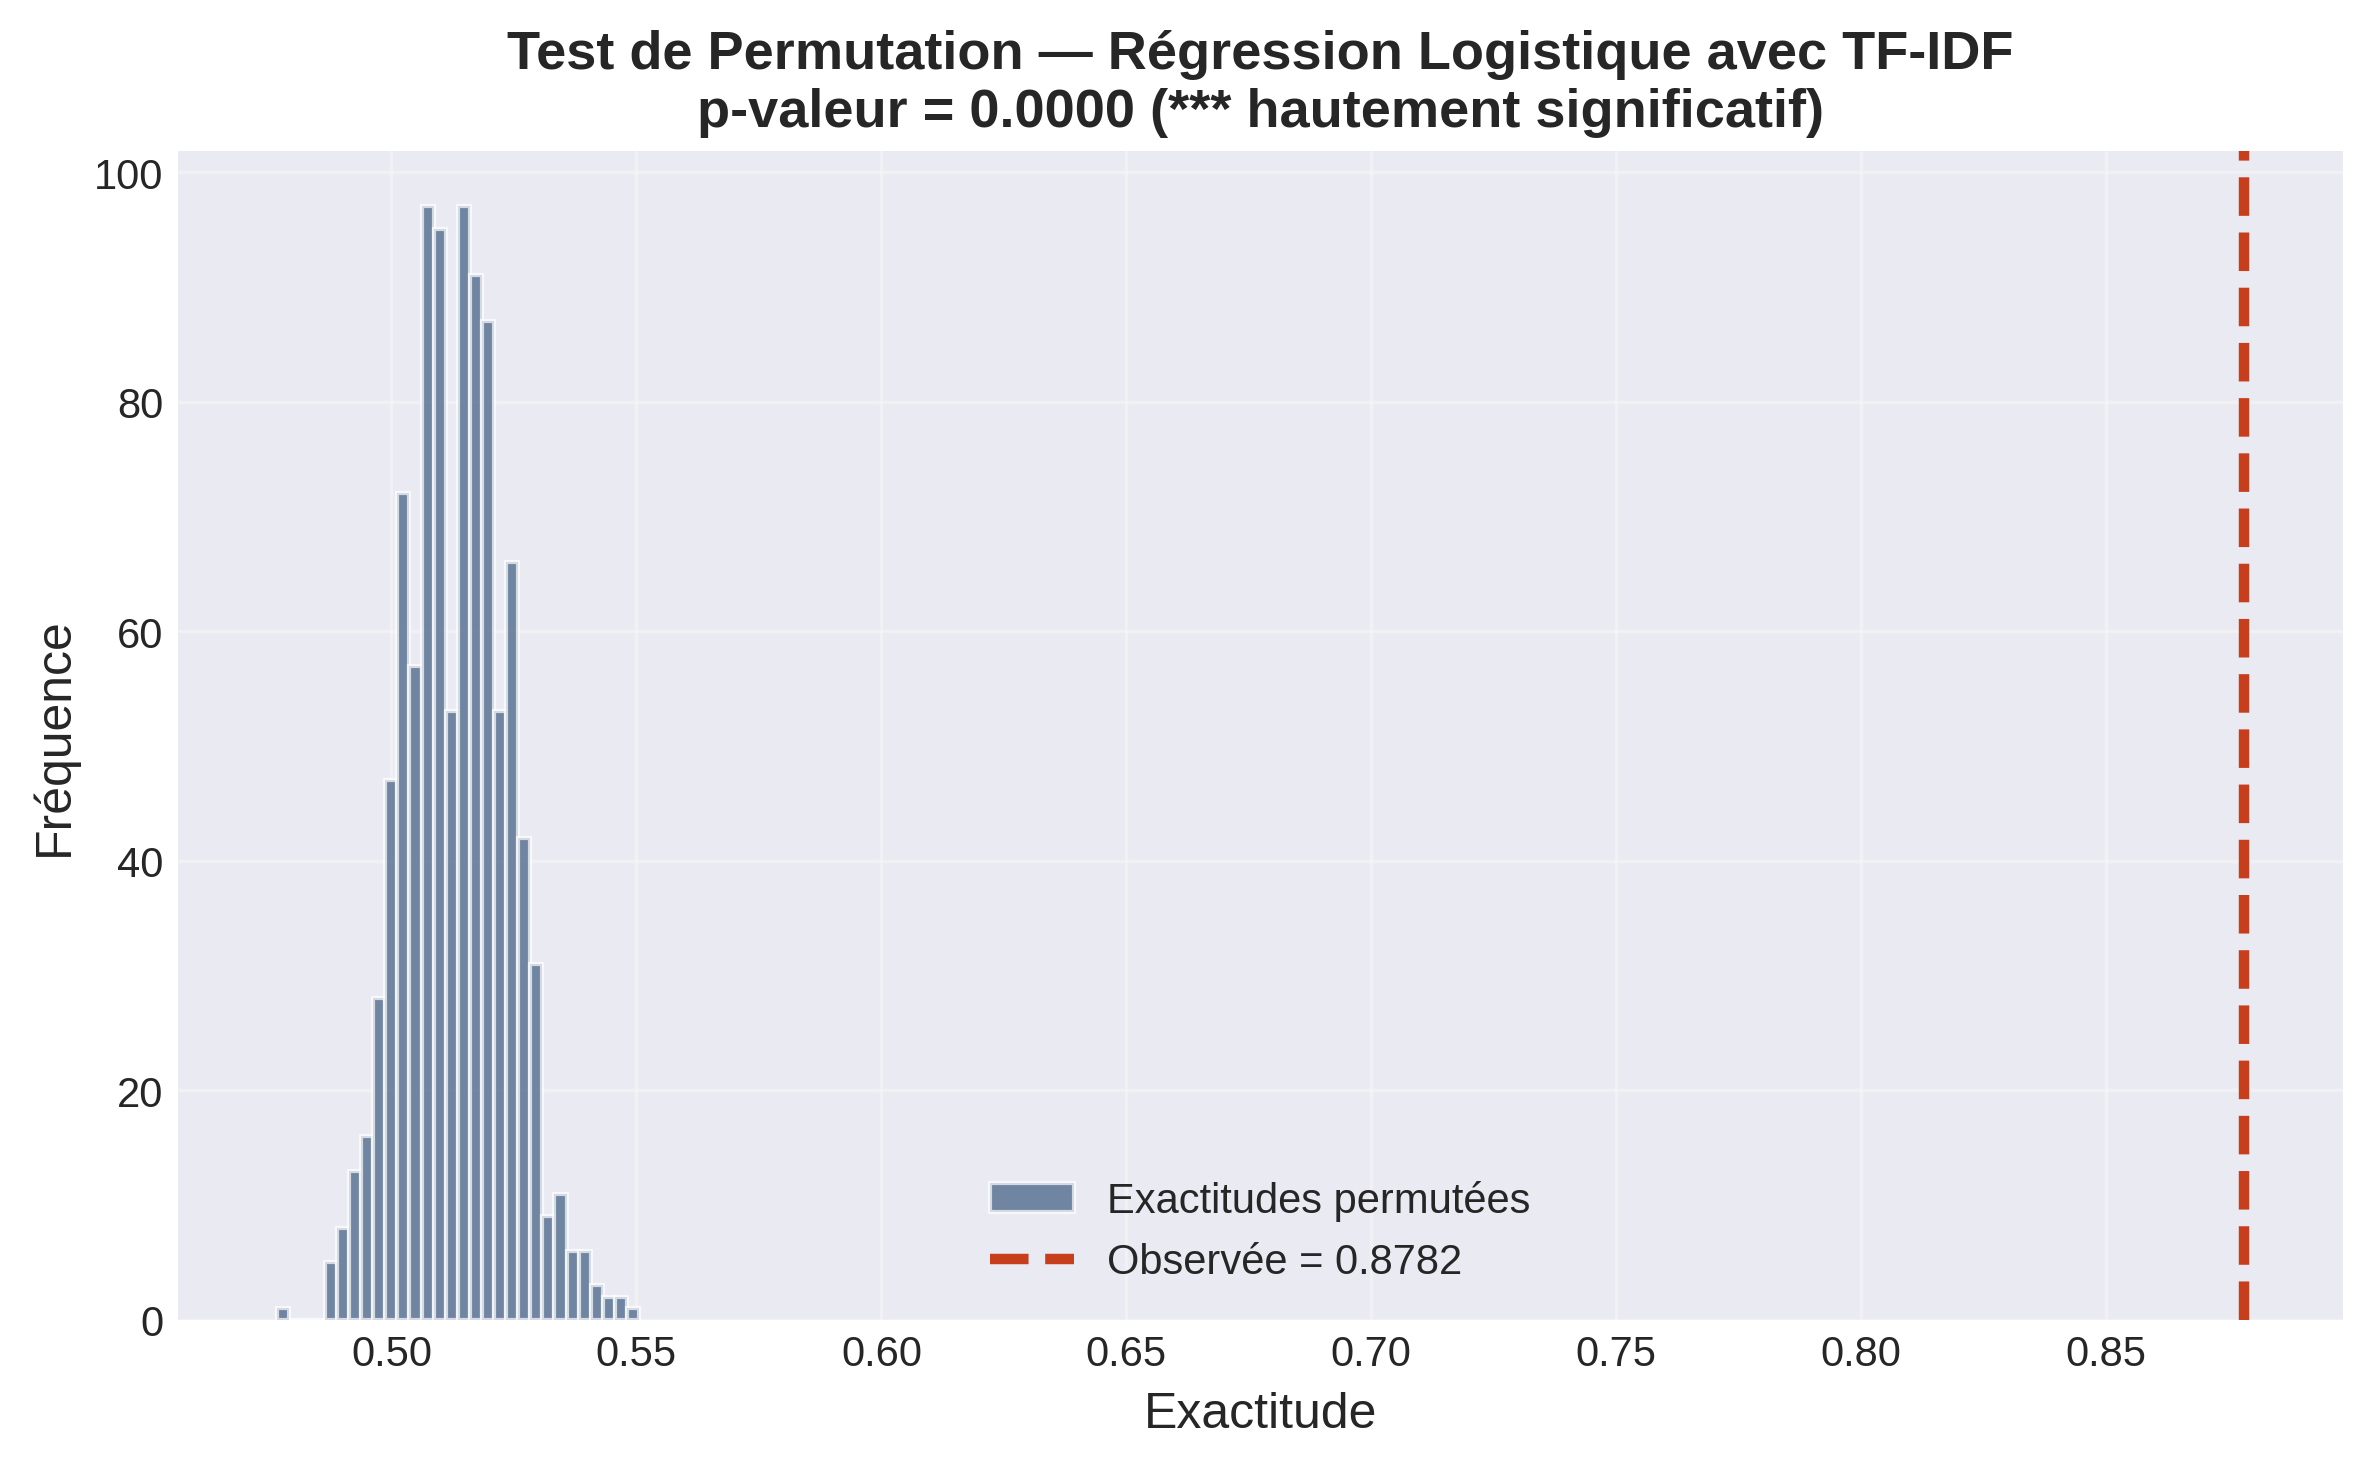

Data behind this chart, as committed beside it:
n_permutations, exactitude_observee, p_valeur, conclusion
999, 0.8782, 0.0, *** hautement significatif
